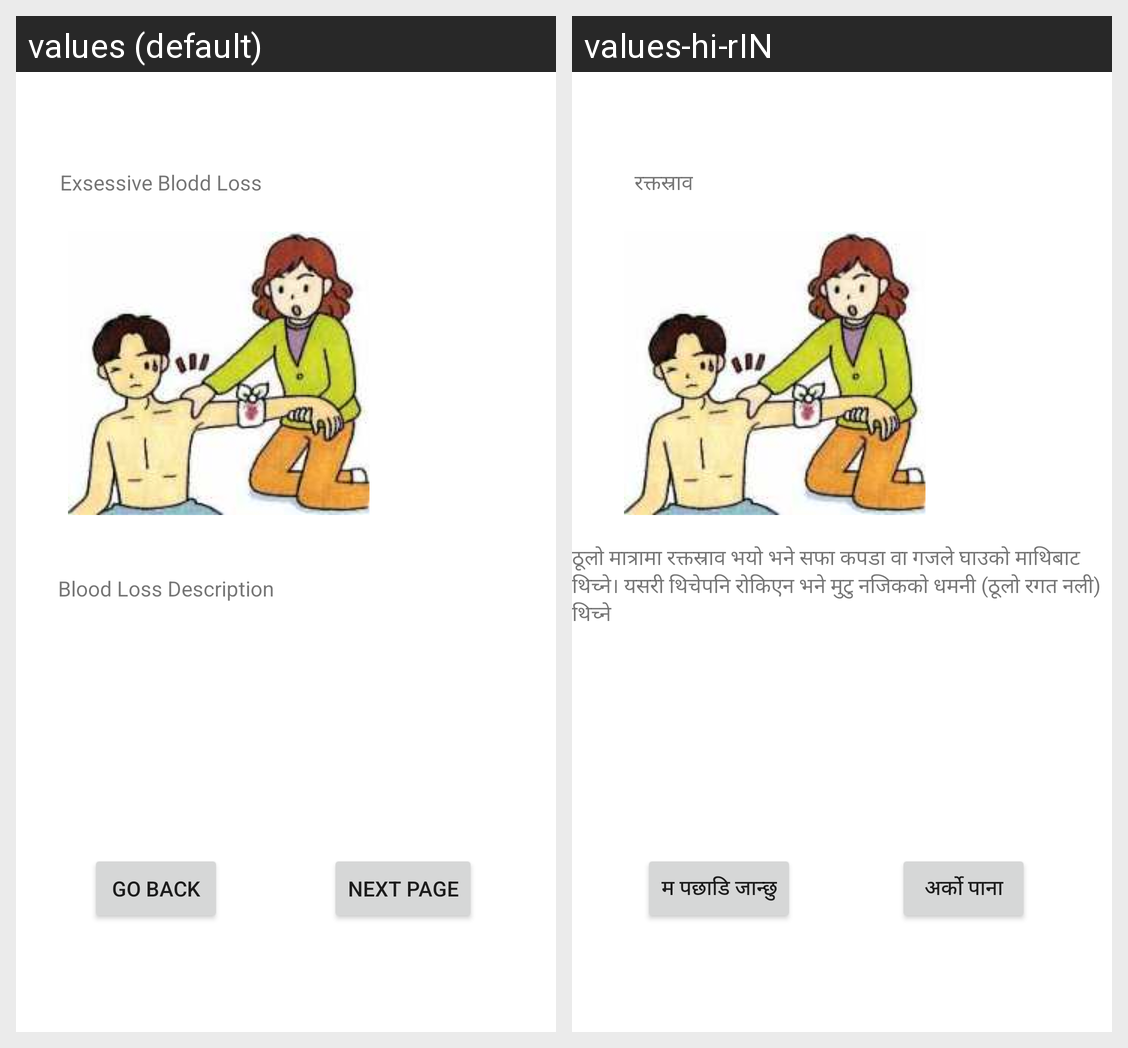

For this localized Android screen grid, give each drawn string resource with its value in every locale shown.
Android screen res/layout/activity_first_aid_page5.xml rendered under 2 locales, left to right: values (default), values-hi-rIN. Device: Nexus 5 (rendered at 1080×1920; each locale shown at half size, 540×960, under a caption strip naming it); theme Theme.Surakchya.
Strings drawn on this screen, with the default value and each locale's value (text and hints the layout hard-codes, and strings that could not be matched under every locale, appear in the picture but are not listed):

first_aid_blood_loss
  values: Exsessive Blodd Loss
  values-hi-rIN: रक्तस्राव

first_aid_blood_loss_desc
  values: Blood Loss Description
  values-hi-rIN: ठूलो मात्रामा रक्तस्राव भयो भने सफा कपडा वा गजले घाउको माथिबाट थिच्ने। यसरी थिचेपनि रोकिएन भने मुटु नजिकको धमनी (ठूलो रगत नली) थिच्ने

back_button
  values: Go Back
  values-hi-rIN: म पछाडि जान्छु

next_page
  values: Next Page
  values-hi-rIN: अर्को पाना
